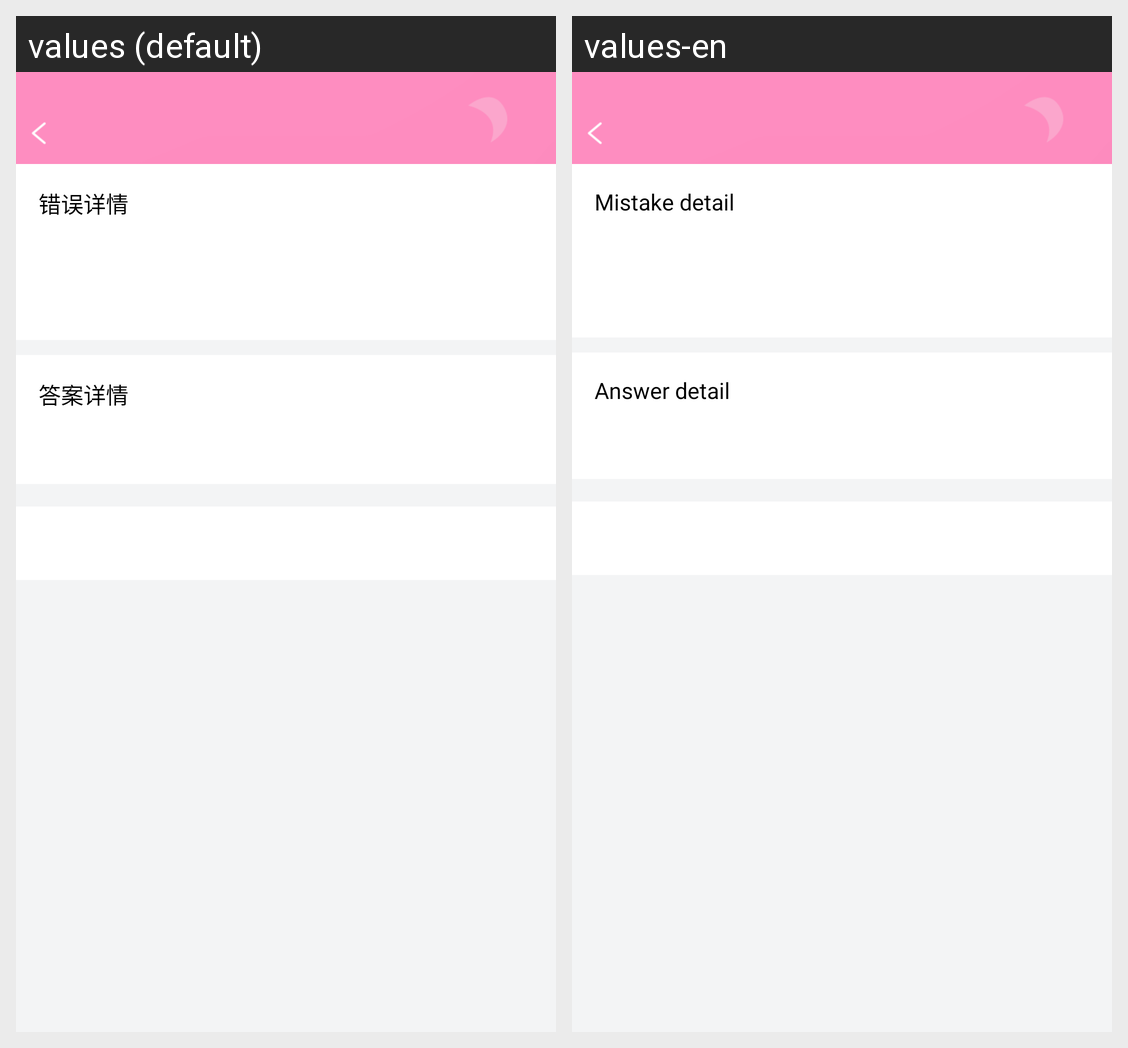

This grid shows one Android layout under two languages. Give, for every string resource on the screen, its name, the default text and each shown locale's text.
Android screen res/layout/activity_mistake_detail.xml rendered under 2 locales, left to right: values (default), values-en. Device: Nexus 5 (rendered at 1080×1920; each locale shown at half size, 540×960, under a caption strip naming it); theme AppTheme.
Strings drawn on this screen, with the default value and each locale's value (text and hints the layout hard-codes, and strings that could not be matched under every locale, appear in the picture but are not listed):

mistake_detail
  values: 错误详情
  values-en: Mistake detail

answer_detail
  values: 答案详情
  values-en: Answer detail
